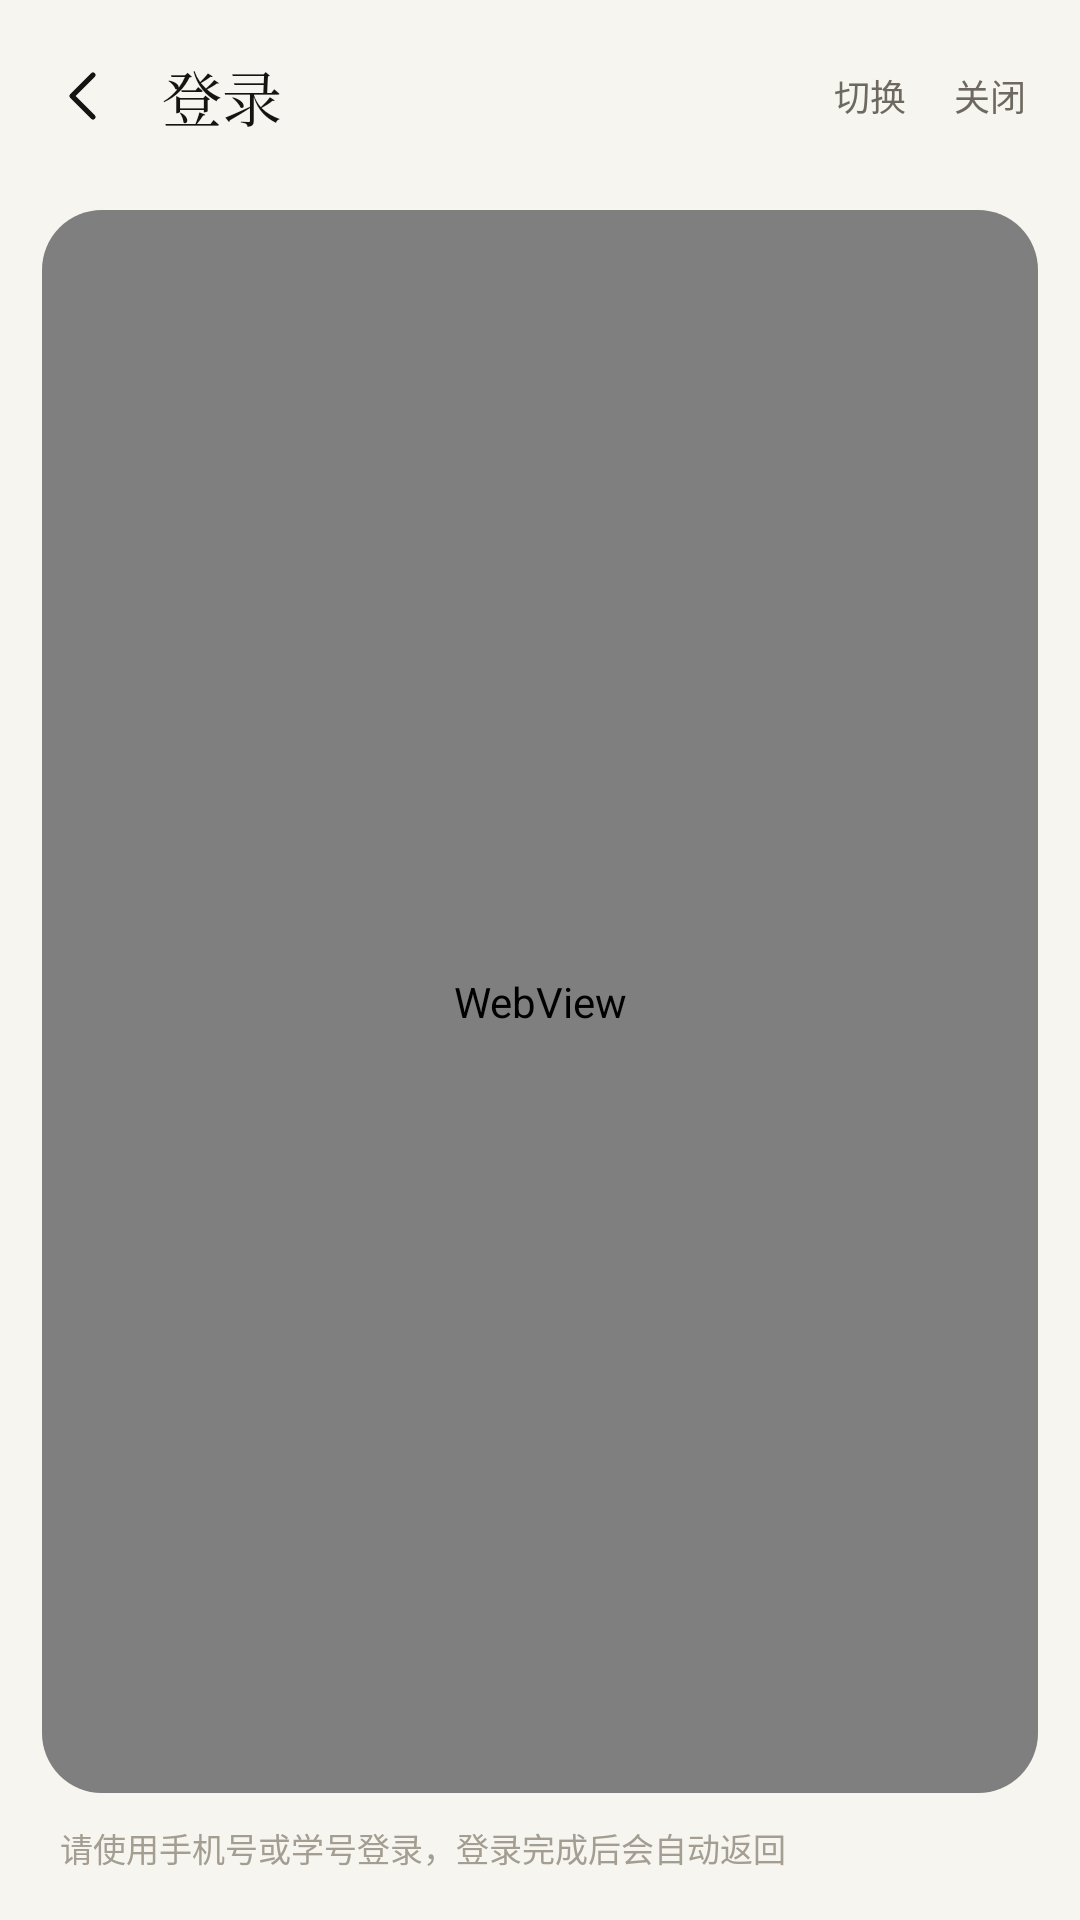

Android layout source for this screen:
<!-- AndroidManifest.xml: application theme Theme.Board -->
<!-- res/layout/activity_login.xml -->
<?xml version="1.0" encoding="utf-8"?>
<LinearLayout xmlns:android="http://schemas.android.com/apk/res/android"
    android:layout_width="match_parent"
    android:layout_height="match_parent"
    android:background="@color/tt_bg"
    android:orientation="vertical">

    <LinearLayout
        android:layout_width="match_parent"
        android:layout_height="64dp"
        android:gravity="center_vertical"
        android:orientation="horizontal"
        android:paddingLeft="10dp"
        android:paddingRight="16dp">

        <ImageButton
            android:id="@+id/btnBack"
            android:layout_width="36dp"
            android:layout_height="36dp"
            android:background="?android:attr/selectableItemBackgroundBorderless"
            android:contentDescription="返回"
            android:scaleType="centerInside"
            android:src="@drawable/ic_back" />

        <TextView
            android:id="@+id/tvLoginTitle"
            android:layout_width="0dp"
            android:layout_height="match_parent"
            android:layout_marginLeft="8dp"
            android:layout_weight="1"
            android:fontFamily="serif"
            android:gravity="center_vertical"
            android:text="登录"
            android:textColor="@color/tt_ink"
            android:textSize="20sp" />

        <TextView
            android:id="@+id/btnSwitch"
            android:layout_width="wrap_content"
            android:layout_height="match_parent"
            android:gravity="center_vertical"
            android:paddingLeft="10dp"
            android:paddingRight="10dp"
            android:text="切换"
            android:textColor="@color/tt_muted"
            android:textSize="12sp" />

        <TextView
            android:id="@+id/btnClose"
            android:layout_width="wrap_content"
            android:layout_height="match_parent"
            android:gravity="center_vertical"
            android:paddingLeft="6dp"
            android:paddingRight="2dp"
            android:text="关闭"
            android:textColor="@color/tt_muted"
            android:textSize="12sp" />
    </LinearLayout>

    <ProgressBar
        android:id="@+id/progress"
        style="?android:attr/progressBarStyleHorizontal"
        android:layout_width="match_parent"
        android:layout_height="2dp"
        android:indeterminate="true"
        android:progressTint="@color/tt_accent"
        android:visibility="gone" />

    <FrameLayout
        android:layout_width="match_parent"
        android:layout_height="0dp"
        android:layout_marginLeft="14dp"
        android:layout_marginTop="6dp"
        android:layout_marginRight="14dp"
        android:layout_marginBottom="10dp"
        android:layout_weight="1"
        android:background="@drawable/bg_card"
        android:clipToOutline="true">

        <WebView
            android:id="@+id/webView"
            android:layout_width="match_parent"
            android:layout_height="match_parent" />
    </FrameLayout>

    <TextView
        android:id="@+id/tvHint"
        android:layout_width="match_parent"
        android:layout_height="wrap_content"
        android:paddingLeft="20dp"
        android:paddingTop="0dp"
        android:paddingRight="20dp"
        android:paddingBottom="16dp"
        android:text="请使用手机号或学号登录，登录完成后会自动返回"
        android:textColor="@color/tt_muted2"
        android:textSize="11sp" />
</LinearLayout>
<!-- resources referenced by this layout -->
<resources>
  <color name="tt_accent">#C96442</color>
  <color name="tt_bg">#F7F5EF</color>
  <color name="tt_ink">#141413</color>
  <color name="tt_muted">#6E6960</color>
  <color name="tt_muted2">#A39D92</color>
  <!-- drawable bg_card (drawable) -->
  <?xml version="1.0" encoding="utf-8"?>
  <shape xmlns:android="http://schemas.android.com/apk/res/android" android:shape="rectangle">
      <solid android:color="@color/tt_surface" />
      <corners android:radius="20dp" />
      <stroke android:width="1dp" android:color="@color/tt_line" />
  </shape>
  <!-- drawable ic_back (drawable) -->
  <vector xmlns:android="http://schemas.android.com/apk/res/android" android:width="24dp" android:height="24dp" android:viewportWidth="24" android:viewportHeight="24">
      <path android:pathData="M15 5l-7 7 7 7" android:strokeColor="#FF141413" android:strokeWidth="1.7" android:strokeLineCap="round" android:strokeLineJoin="round" android:fillColor="@android:color/transparent" />
  </vector>
  <style name="Theme.Board" parent="Theme.AppCompat.Light.NoActionBar">
          <item name="android:windowBackground">#FFFFFF</item>
          <item name="android:statusBarColor">#FFFFFF</item>
          <item name="android:windowLightStatusBar">true</item>
          <item name="android:navigationBarColor">#FFFFFF</item>
          <item name="android:windowLightNavigationBar">true</item>
          <item name="colorAccent">#111111</item>
          <item name="android:textColorPrimary">#111111</item>
      </style>
  <color name="tt_surface">#FFFFFF</color>
  <color name="tt_line">#E5E0D5</color>
</resources>
